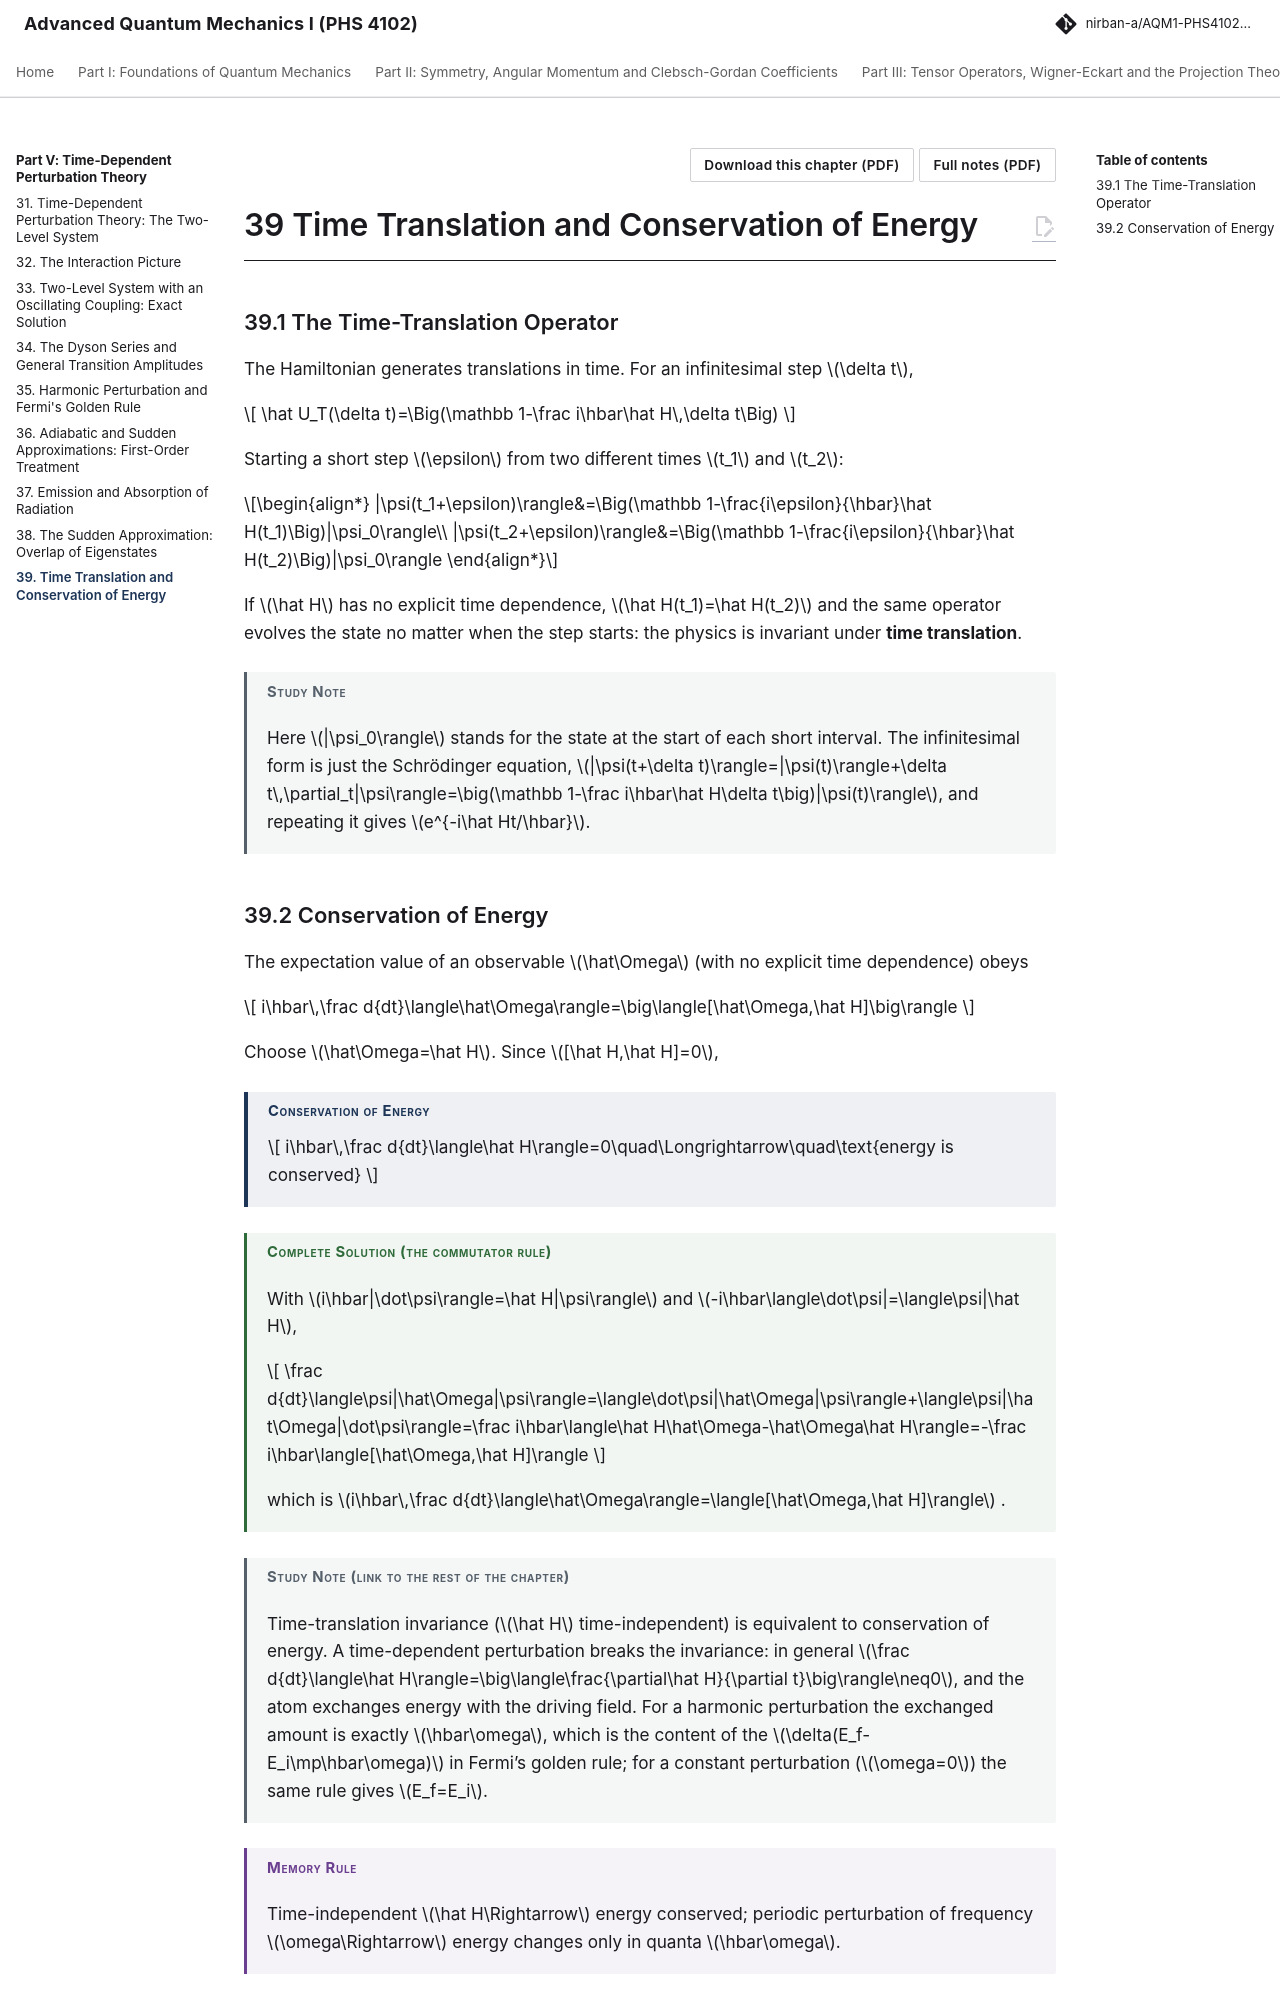

repository: Nirban-A/AQM1-PHS4102-Notes · page: 05-time-dependent-perturbation/39-time-translation-conservation-energy/index.html · generator: mkdocs

---
title: "Time Translation and Conservation of Energy"
part: 5
chapter: 39
source_book: "Griffiths and Schroeter, Introduction to Quantum Mechanics (3rd ed.)"
source_section: "6.8"
exam_asked: []
topics: []
---

# 39 Time Translation and Conservation of Energy

## 39.1 The Time-Translation Operator

The Hamiltonian generates translations in time. For an infinitesimal step $\delta t$,

$$
\hat U_T(\delta t)=\Big(\mathbb 1-\frac i\hbar\hat H\,\delta t\Big)
$$

Starting a short step $\epsilon$ from two different times $t_1$ and $t_2$:

\begin{align*}
|\psi(t_1+\epsilon)\rangle&=\Big(\mathbb 1-\frac{i\epsilon}{\hbar}\hat H(t_1)\Big)|\psi_0\rangle\\
|\psi(t_2+\epsilon)\rangle&=\Big(\mathbb 1-\frac{i\epsilon}{\hbar}\hat H(t_2)\Big)|\psi_0\rangle
\end{align*}

If $\hat H$ has no explicit time dependence, $\hat H(t_1)=\hat H(t_2)$ and the same operator evolves the state no matter when the step starts: the physics is invariant under **time translation**.

!!! studynote "Study Note"

    Here $|\psi_0\rangle$ stands for the state at the start of each short interval. The infinitesimal form is just the Schrödinger equation, $|\psi(t+\delta t)\rangle=|\psi(t)\rangle+\delta t\,\partial_t|\psi\rangle=\big(\mathbb 1-\frac i\hbar\hat H\delta t\big)|\psi(t)\rangle$, and repeating it gives $e^{-i\hat Ht/\hbar}$.
